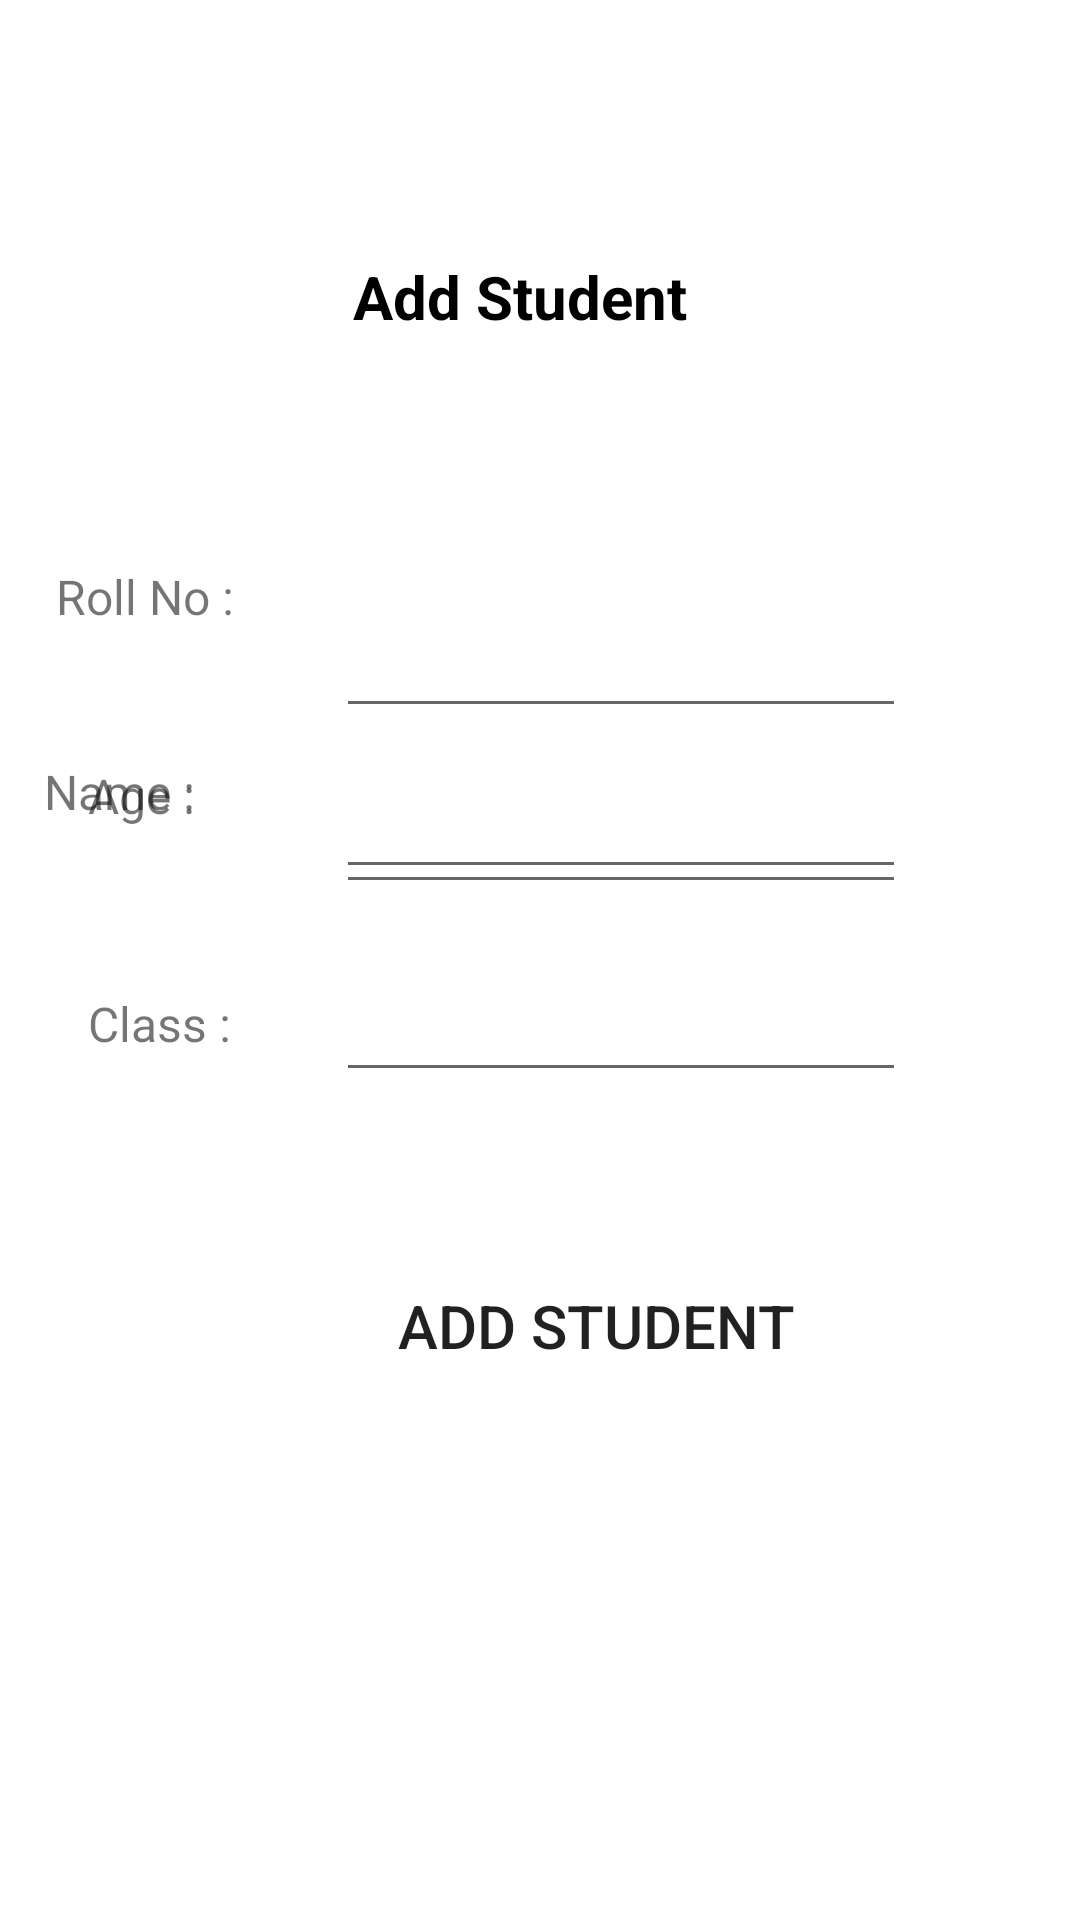

This screen was rendered from an Android layout file. Write that file and the resources it references.
<!-- AndroidManifest.xml: application theme Theme.Hafiz_Quran_Record -->
<!-- res/layout/activity_main2.xml -->
<?xml version="1.0" encoding="utf-8"?>
<androidx.constraintlayout.widget.ConstraintLayout xmlns:android="http://schemas.android.com/apk/res/android"
    xmlns:app="http://schemas.android.com/apk/res-auto"
    xmlns:tools="http://schemas.android.com/tools"
    android:layout_width="match_parent"
    android:layout_height="match_parent"
    tools:context=".AddStudent">

    <TextView
        android:id="@+id/textView"
        android:layout_width="wrap_content"
        android:layout_height="wrap_content"
        android:padding="10dp"
        android:text="Add Student"
        android:textColor="@color/black"
        android:textSize="20dp"
        android:textStyle="bold"
        app:layout_constraintBottom_toBottomOf="parent"
        app:layout_constraintEnd_toEndOf="parent"
        app:layout_constraintHorizontal_bias="0.471"
        app:layout_constraintStart_toStartOf="parent"
        app:layout_constraintTop_toTopOf="parent"
        app:layout_constraintVertical_bias="0.127" />

    <TextView
        android:id="@+id/textView2"
        android:layout_width="wrap_content"
        android:layout_height="wrap_content"
        android:text=" Roll No :"
        android:textSize="16dp"
        app:layout_constraintBottom_toBottomOf="parent"
        app:layout_constraintEnd_toStartOf="@+id/textView"
        app:layout_constraintHorizontal_bias="0.333"
        app:layout_constraintStart_toStartOf="parent"
        app:layout_constraintTop_toTopOf="parent"
        app:layout_constraintVertical_bias="0.304" />

    <EditText
        android:id="@+id/editTextTextPersonName"
        android:layout_width="wrap_content"
        android:layout_height="wrap_content"
        android:layout_marginStart="28dp"
        android:layout_marginTop="204dp"
        android:ems="10"
        android:inputType="textPersonName"

        android:textSize="16dp"
        app:layout_constraintEnd_toEndOf="parent"
        app:layout_constraintHorizontal_bias="0.096"
        app:layout_constraintStart_toEndOf="@+id/textView2"
        app:layout_constraintTop_toTopOf="parent" />

    <TextView
        android:id="@+id/textView3"
        android:layout_width="wrap_content"
        android:layout_height="wrap_content"
        android:text="Name :"
        android:textSize="16dp"
        app:layout_constraintBottom_toBottomOf="parent"
        app:layout_constraintEnd_toEndOf="@+id/textView2"
        app:layout_constraintHorizontal_bias="0.0"
        app:layout_constraintStart_toStartOf="@+id/textView2"
        app:layout_constraintTop_toBottomOf="@+id/textView2"
        app:layout_constraintVertical_bias="0.106" />

    <EditText
        android:id="@+id/editTextTextPersonName2"
        android:layout_width="wrap_content"
        android:layout_height="wrap_content"
        android:layout_marginStart="36dp"
        android:layout_marginTop="20dp"
        android:ems="10"
        android:inputType="textPersonName"
        android:textSize="16dp"
        app:layout_constraintBottom_toTopOf="@+id/editTextTextPersonName3"
        app:layout_constraintEnd_toEndOf="@+id/editTextTextPersonName"
        app:layout_constraintHorizontal_bias="1.0"
        app:layout_constraintStart_toEndOf="@+id/textView3"
        app:layout_constraintTop_toBottomOf="@+id/editTextTextPersonName"
        app:layout_constraintVertical_bias="0.13" />

    <TextView
        android:id="@+id/textView4"
        android:layout_width="wrap_content"
        android:layout_height="wrap_content"
        android:layout_marginBottom="364dp"
        android:text="Age :"
        android:textSize="16dp"
        app:layout_constraintBottom_toBottomOf="parent"
        app:layout_constraintEnd_toEndOf="@+id/textView3"
        app:layout_constraintHorizontal_bias="1.0"
        app:layout_constraintStart_toStartOf="@+id/textView3" />

    <EditText
        android:id="@+id/editTextTextPersonName3"
        android:layout_width="wrap_content"
        android:layout_height="wrap_content"
        android:layout_marginBottom="24dp"
        android:ems="10"
        android:inputType="textPersonName"
        android:textSize="16dp"
        app:layout_constraintBottom_toTopOf="@+id/editTextTextPersonName4"
        app:layout_constraintEnd_toEndOf="@+id/editTextTextPersonName2"
        app:layout_constraintHorizontal_bias="1.0"
        app:layout_constraintStart_toStartOf="@+id/editTextTextPersonName2" />

    <TextView
        android:id="@+id/textView5"
        android:layout_width="wrap_content"
        android:layout_height="wrap_content"
        android:layout_marginBottom="288dp"
        android:text="Class :"
        android:textSize="16dp"
        app:layout_constraintBottom_toBottomOf="parent"
        app:layout_constraintEnd_toEndOf="@+id/textView4"
        app:layout_constraintHorizontal_bias="0.0"
        app:layout_constraintStart_toStartOf="@+id/textView4" />

    <EditText
        android:id="@+id/editTextTextPersonName4"
        android:layout_width="wrap_content"
        android:layout_height="wrap_content"
        android:layout_marginBottom="276dp"
        android:ems="10"
        android:inputType="textPersonName"

        android:textSize="16dp"
        app:layout_constraintBottom_toBottomOf="parent"
        app:layout_constraintEnd_toEndOf="@+id/editTextTextPersonName3"
        app:layout_constraintHorizontal_bias="0.0"
        app:layout_constraintStart_toStartOf="@+id/editTextTextPersonName3" />

    <Button
        android:id="@+id/button2"
        android:layout_width="wrap_content"
        android:layout_height="wrap_content"
        android:text="Add Student"
        android:textSize="20dp"
       
        android:background="@drawable/roundbutton"
        app:layout_constraintBottom_toBottomOf="parent"
        app:layout_constraintEnd_toEndOf="parent"
        app:layout_constraintHorizontal_bias="0.582"
        app:layout_constraintStart_toStartOf="parent"
        app:layout_constraintTop_toBottomOf="@+id/editTextTextPersonName4"
        app:layout_constraintVertical_bias="0.237" />




</androidx.constraintlayout.widget.ConstraintLayout>
<!-- resources referenced by this layout -->
<resources>
  <color name="black">#FF000000</color>
  <style name="Theme.Hafiz_Quran_Record" parent="Theme.MaterialComponents.DayNight.DarkActionBar">
          
          <item name="colorPrimary">@color/purple_500</item>
          <item name="colorPrimaryVariant">@color/purple_700</item>
          <item name="colorOnPrimary">@color/white</item>
          
          <item name="colorSecondary">@color/teal_200</item>
          <item name="colorSecondaryVariant">@color/teal_700</item>
          <item name="colorOnSecondary">@color/black</item>
          
          <item name="android:statusBarColor">?attr/colorPrimaryVariant</item>
          
      </style>
  <color name="purple_500">#FF6200EE</color>
  <color name="purple_700">#FF3700B3</color>
  <color name="white">#FFFFFFFF</color>
  <color name="teal_200">#FF03DAC5</color>
  <color name="teal_700">#FF018786</color>
</resources>
